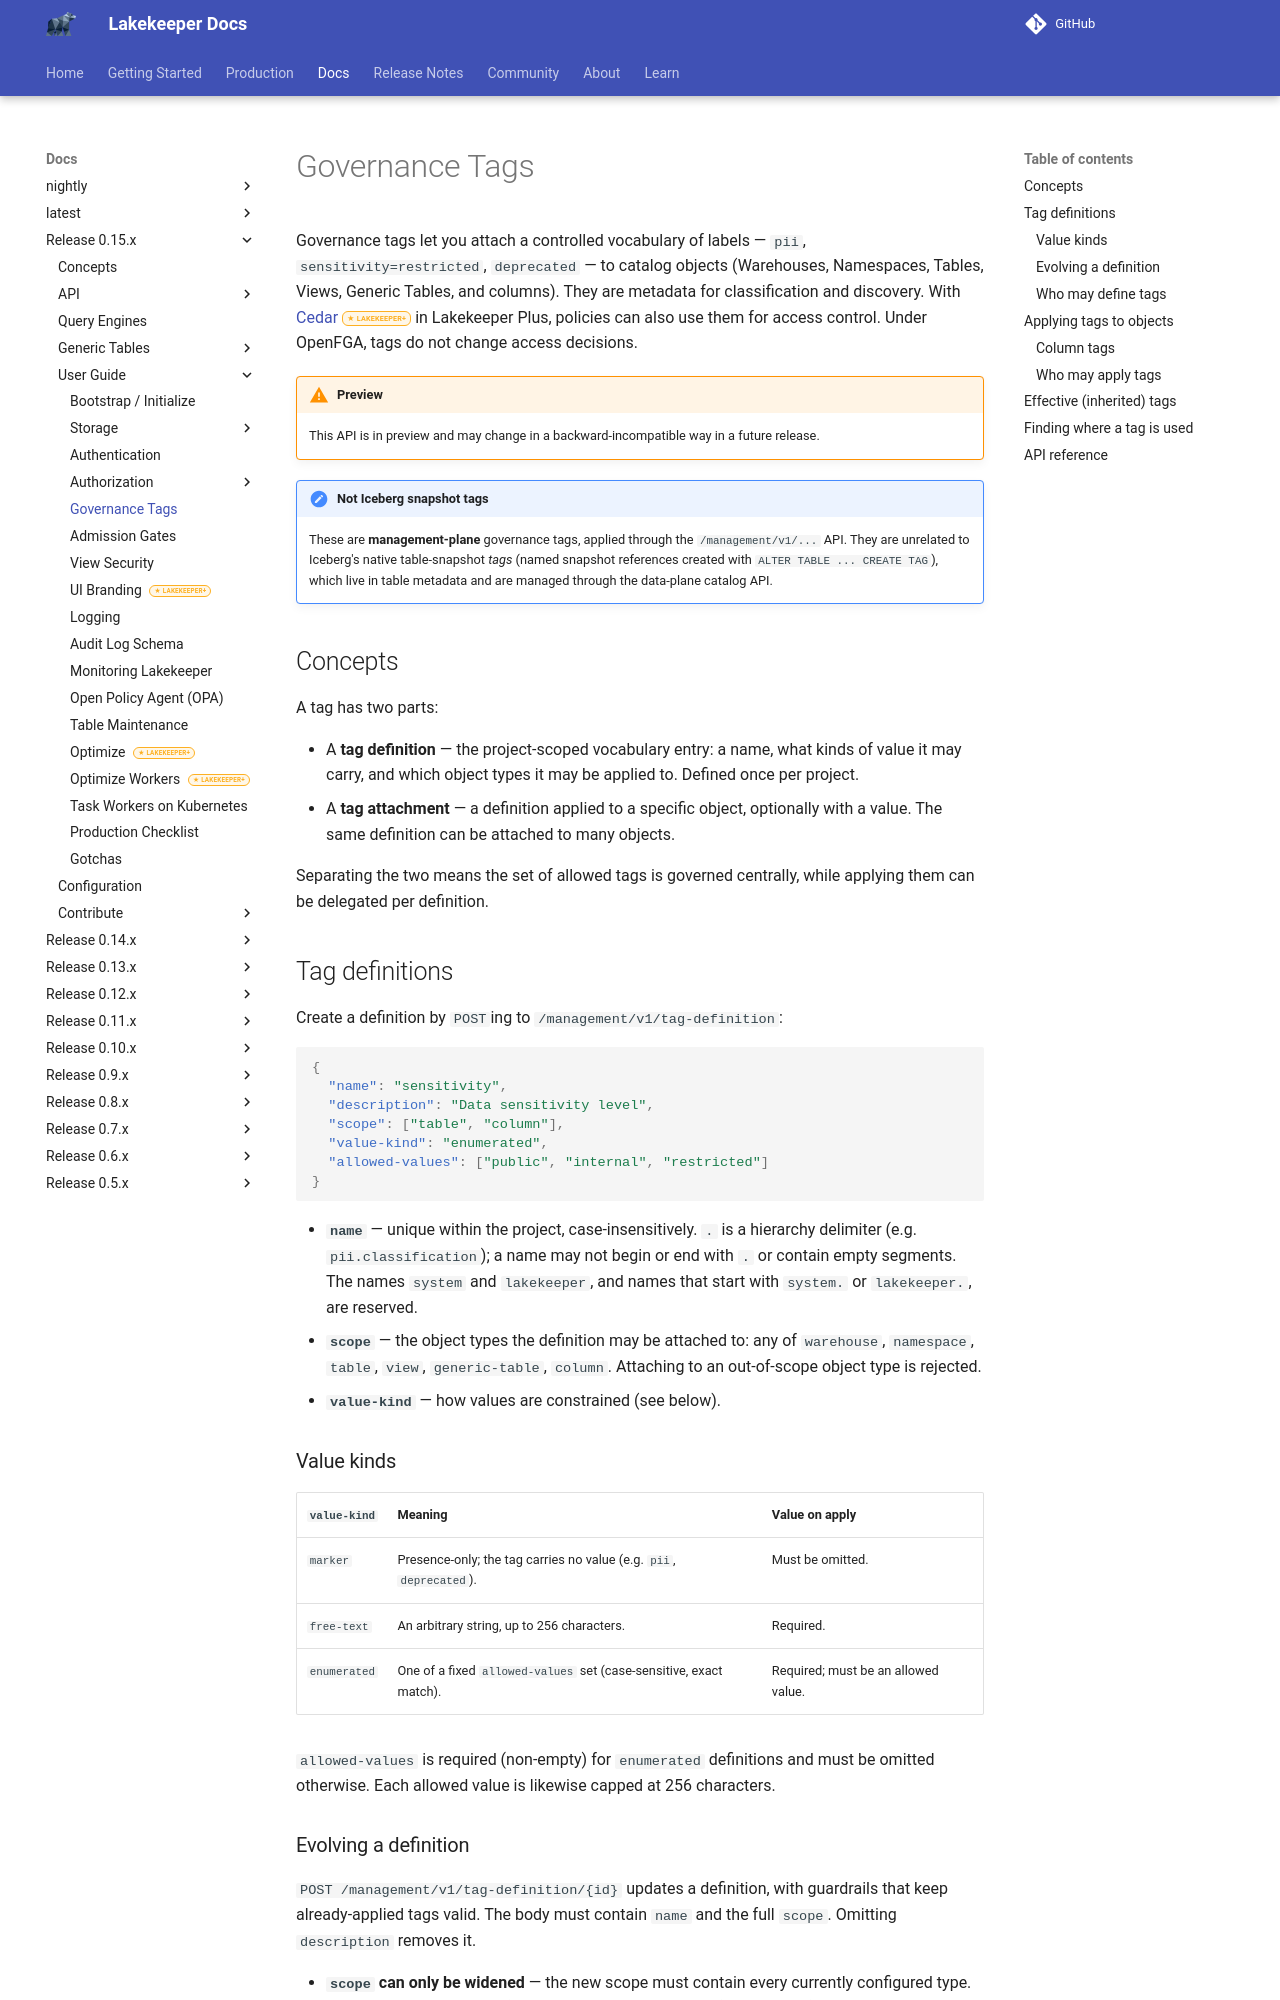

repository: lakekeeper/lakekeeper · page: docs/0.15.x/tags/index.html · generator: mkdocs

---
description: "Attach governance tags such as pii or sensitivity=restricted to warehouses, namespaces, tables, views, generic tables and columns for classification, discovery and, with Cedar in Lakekeeper Plus, access control."
---

# Governance Tags

Governance tags let you attach a controlled vocabulary of labels — `pii`, `sensitivity=restricted`, `deprecated` — to catalog objects (Warehouses, Namespaces, Tables, Views, Generic Tables, and columns). They are metadata for classification and discovery. With [Cedar](authorization-cedar.md#tag-based-access-control)<span class="lkp"></span> in Lakekeeper Plus, policies can also use them for access control. Under OpenFGA, tags do not change access decisions.

!!! warning "Preview"
    This API is in preview and may change in a backward-incompatible way in a future release.

!!! note "Not Iceberg snapshot tags"
    These are **management-plane** governance tags, applied through the `/management/v1/...` API. They are unrelated to Iceberg's native table-snapshot *tags* (named snapshot references created with `ALTER TABLE ... CREATE TAG`), which live in table metadata and are managed through the data-plane catalog API.

## Concepts

A tag has two parts:

- A **tag definition** — the project-scoped vocabulary entry: a name, what kinds of value it may carry, and which object types it may be applied to. Defined once per project.
- A **tag attachment** — a definition applied to a specific object, optionally with a value. The same definition can be attached to many objects.

Separating the two means the set of allowed tags is governed centrally, while applying them can be delegated per definition.

## Tag definitions

Create a definition by `POST`ing to `/management/v1/tag-definition`:

```json
{
  "name": "sensitivity",
  "description": "Data sensitivity level",
  "scope": ["table", "column"],
  "value-kind": "enumerated",
  "allowed-values": ["public", "internal", "restricted"]
}
```

- **`name`** — unique within the project, case-insensitively. `.` is a hierarchy delimiter (e.g. `pii.classification`); a name may not begin or end with `.` or contain empty segments. The names `system` and `lakekeeper`, and names that start with `system.` or `lakekeeper.`, are reserved.
- **`scope`** — the object types the definition may be attached to: any of `warehouse`, `namespace`, `table`, `view`, `generic-table`, `column`. Attaching to an out-of-scope object type is rejected.
- **`value-kind`** — how values are constrained (see below).

### Value kinds

| `value-kind` | Meaning | Value on apply |
|---|---|---|
| `marker` | Presence-only; the tag carries no value (e.g. `pii`, `deprecated`). | Must be omitted. |
| `free-text` | An arbitrary string, up to 256 characters. | Required. |
| `enumerated` | One of a fixed `allowed-values` set (case-sensitive, exact match). | Required; must be an allowed value. |

`allowed-values` is required (non-empty) for `enumerated` definitions and must be omitted otherwise. Each allowed value is likewise capped at 256 characters.

### Evolving a definition

`POST /management/v1/tag-definition/{id}` updates a definition, with guardrails that keep already-applied tags valid. The body must contain `name` and the full `scope`. Omitting `description` removes it.

- **`scope` can only be widened** — the new scope must contain every currently configured type. Removing an object type from `scope` is rejected, even if no object of that type carries the tag.
- **`add-allowed-values`** adds to an enumerated definition's set; existing values are never removed.
- **`value-kind` is immutable.**

`DELETE /management/v1/tag-definition/{id}` removes a definition, but only once no object references it — detaching all attachments first is required.
